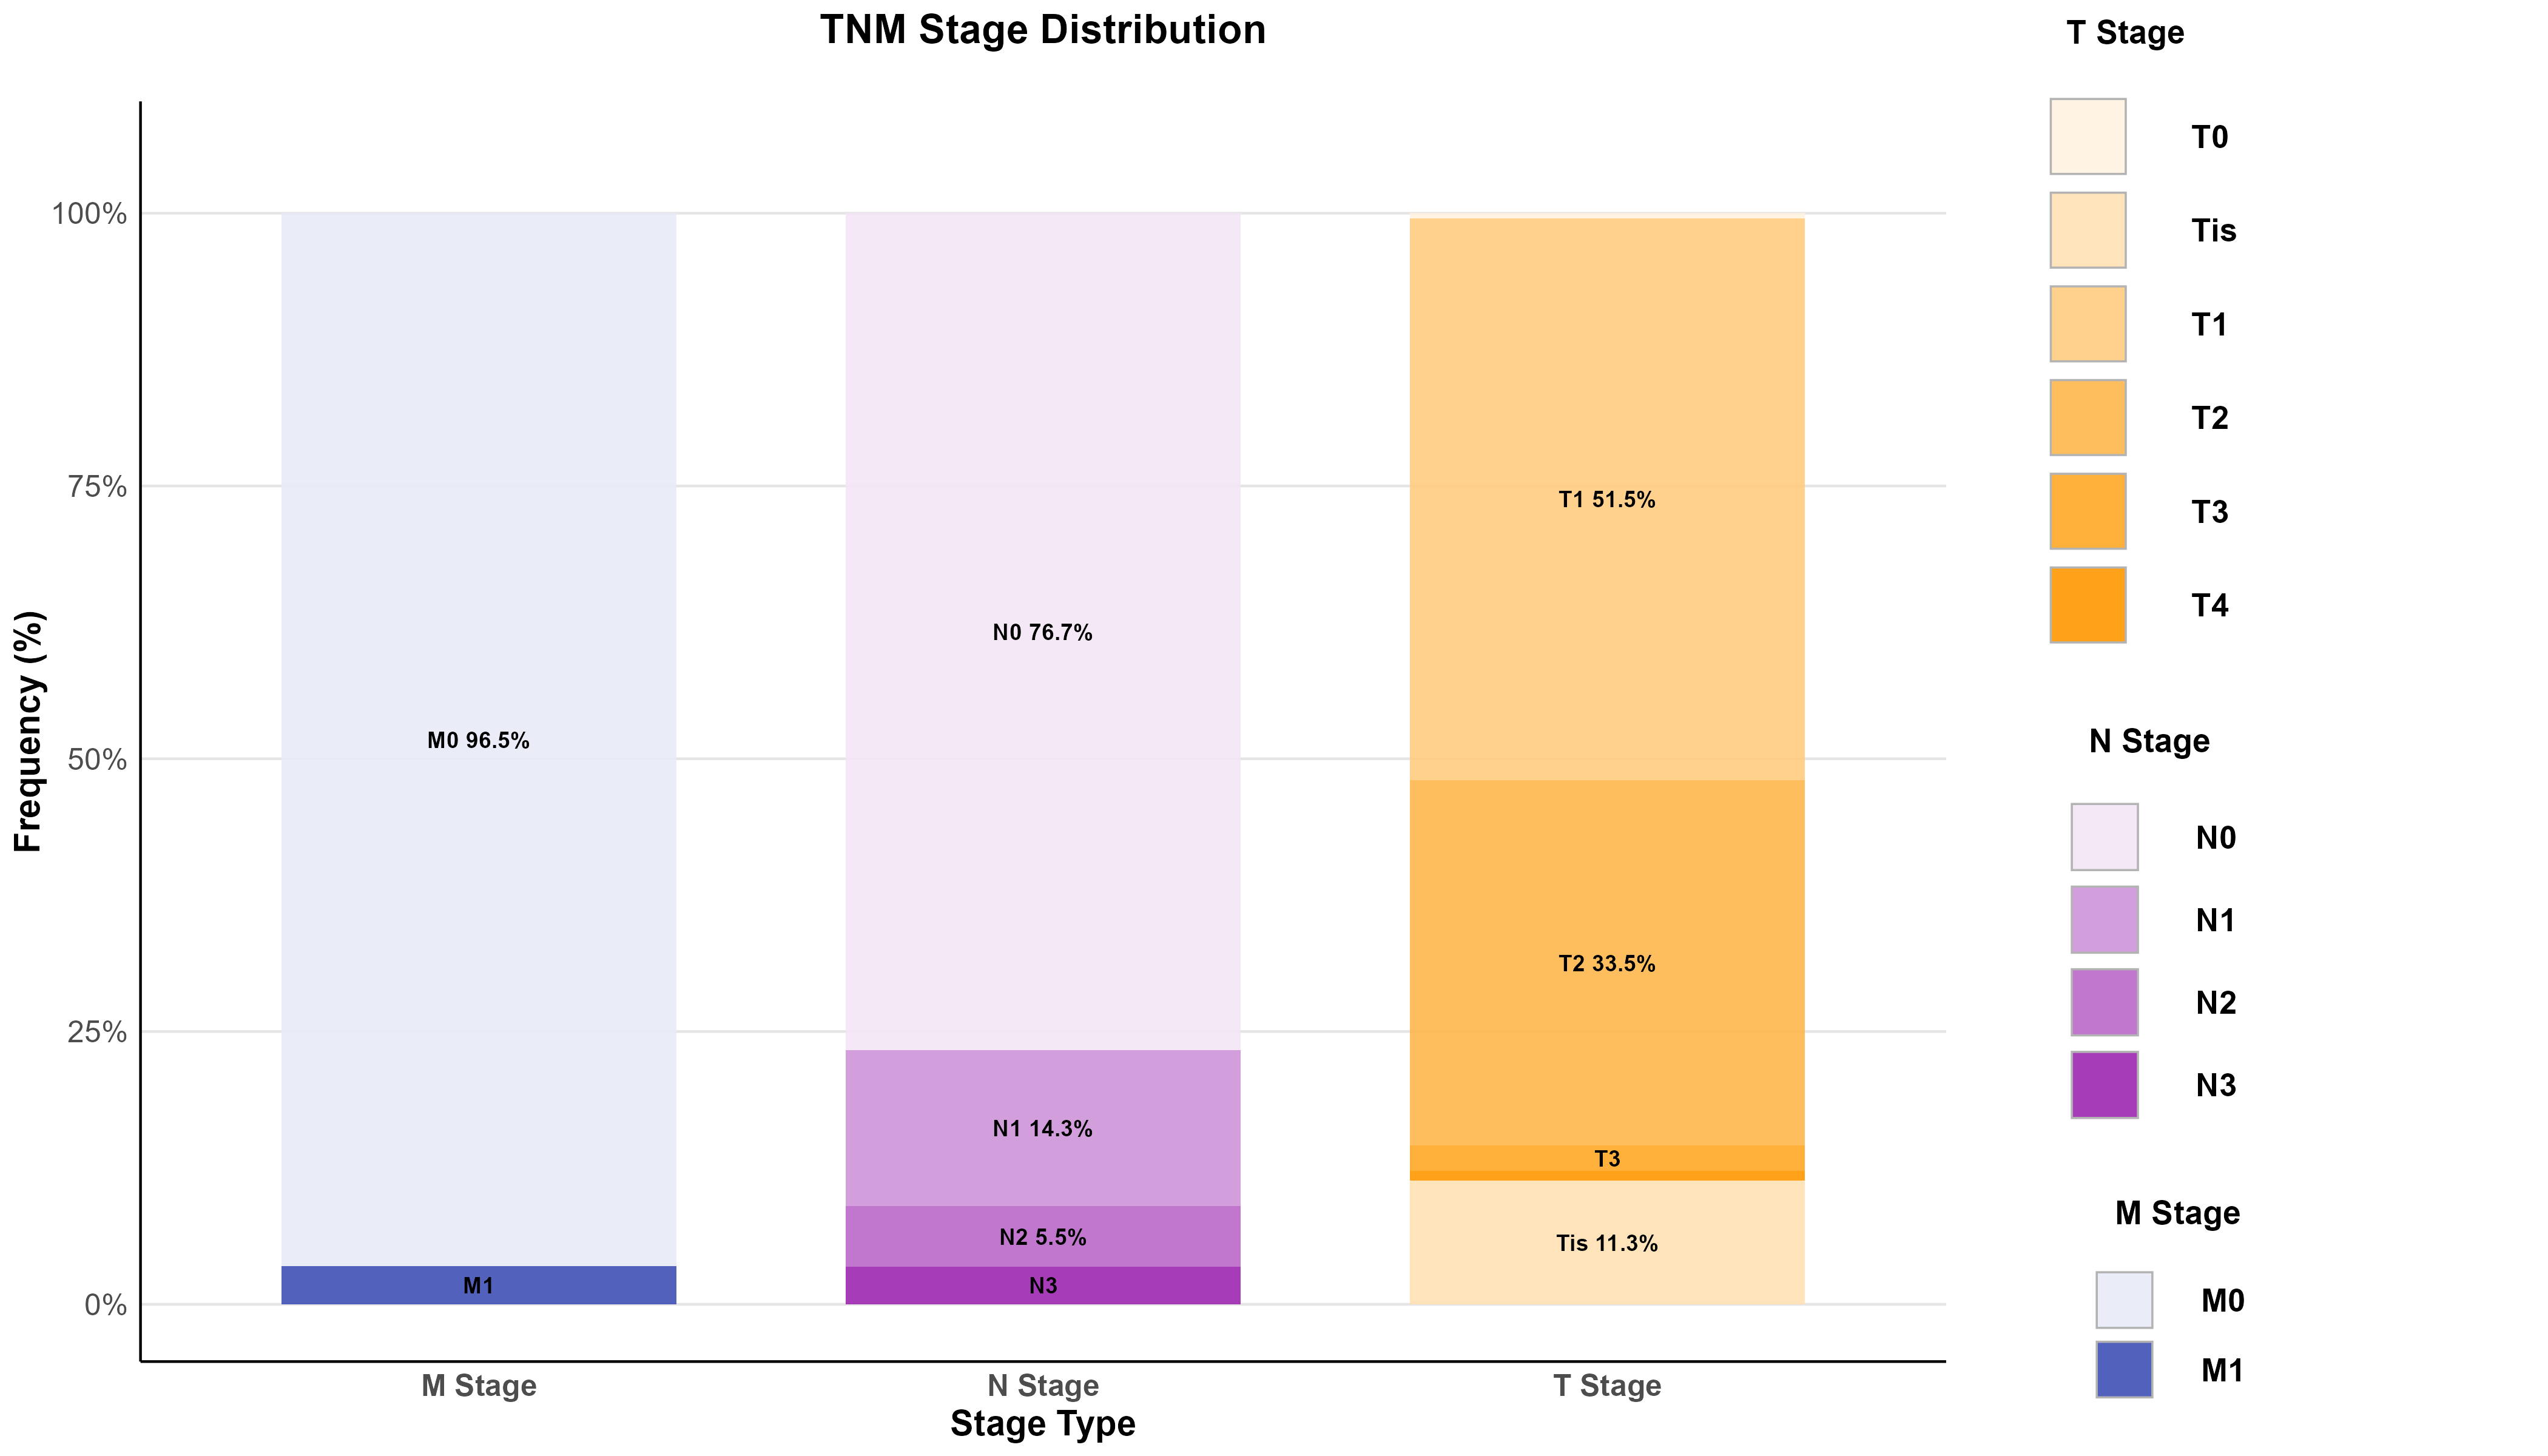

Generate this figure with R:
# 清理工作空间
rm(list = ls())
gc()


# Updated TNM Stage Distribution with Separated Legends
# ===================================================

# Load required libraries
library(tidyverse)
library(ggplot2)
library(dplyr)
library(readr)
library(viridis)
library(gridExtra)
library(grid)
library(scales)

# Load and preprocess data (same as before)
data <- read_csv("Clinical.csv")

data_clean <- data %>%
  mutate(
    # Molecular classification
    Molecular_Type = case_when(
      `Molecular Classification` == 1 ~ "HR+/HER2-",
      `Molecular Classification` == 2 ~ "HER2+",
      `Molecular Classification` == 3 ~ "TNBC",
      TRUE ~ NA_character_
    ),
    
    # T stage cleaning
    T_stage = case_when(
      T == "is" ~ "Tis",
      T %in% c(0, 1, 2, 3, 4) ~ paste0("T", T),
      TRUE ~ NA_character_
    ),
    
    # N stage cleaning
    N_stage = case_when(
      N %in% c(0, 1, 2, 3) ~ paste0("N", N),
      TRUE ~ NA_character_
    ),
    
    # M stage cleaning
    M_stage = case_when(
      M %in% c(0, 1) ~ paste0("M", M),
      TRUE ~ NA_character_
    )
  )

malignant_data <- data_clean %>% filter(Label == "Malignant")

# ===================================================
# Updated TNM Stage Distribution with Separated Colors
# ===================================================

# Prepare TNM data with proper stage ordering
tnm_enhanced_data <- malignant_data %>%
  select(T_stage, N_stage, M_stage) %>%
  pivot_longer(cols = everything(), names_to = "TNM_Type", values_to = "Stage") %>%
  filter(!is.na(Stage)) %>%
  mutate(
    TNM_Type = case_when(
      TNM_Type == "T_stage" ~ "T Stage",
      TNM_Type == "N_stage" ~ "N Stage", 
      TNM_Type == "M_stage" ~ "M Stage"
    ),
    # Create ordered factors for proper sorting
    Stage_ordered = case_when(
      TNM_Type == "T Stage" ~ factor(Stage, levels = c("T0", "Tis", "T1", "T2", "T3", "T4")),
      TNM_Type == "N Stage" ~ factor(Stage, levels = c("N0", "N1", "N2", "N3")),
      TNM_Type == "M Stage" ~ factor(Stage, levels = c("M0", "M1")),
      TRUE ~ factor(Stage)
    )
  ) %>%
  count(TNM_Type, Stage_ordered) %>%
  group_by(TNM_Type) %>%
  mutate(percentage = n / sum(n) * 100) %>%
  ungroup() %>%
  # Create a combined factor for coloring
  mutate(
    Stage_Type_Combined = paste0(TNM_Type, "_", Stage_ordered),
    Stage_Label = as.character(Stage_ordered)
  )

# Define separate color palettes for each TNM type with correct T stage order
t_stage_colors <- c(
  "T0" = "#fff3e0",     # Very light orange
  "Tis" = "#ffe0b2",    # Light orange  
  "T1" = "#ffcc80",     # Medium light orange
  "T2" = "#ffb74d",     # Medium orange
  "T3" = "#ffa726",     # Medium dark orange
  "T4" = "#ff9800"      # Dark orange
)

n_stage_colors <- c(
  "N0" = "#f3e5f5",     # Very light purple
  "N1" = "#ce93d8",     # Light purple
  "N2" = "#ba68c8",     # Medium purple
  "N3" = "#9c27b0"      # Dark purple
)

m_stage_colors <- c(
  "M0" = "#e8eaf6",     # Very light blue
  "M1" = "#3f51b5"      # Dark blue
)

# Combine all colors into one palette
all_tnm_colors <- c(t_stage_colors, n_stage_colors, m_stage_colors)

# Updated TNM data with correct T stage ordering (T0, Tis, T1, T2, T3, T4)
tnm_enhanced_data <- malignant_data %>%
  select(T_stage, N_stage, M_stage) %>%
  pivot_longer(cols = everything(), names_to = "TNM_Type", values_to = "Stage") %>%
  filter(!is.na(Stage)) %>%
  mutate(
    TNM_Type = case_when(
      TNM_Type == "T_stage" ~ "T Stage",
      TNM_Type == "N_stage" ~ "N Stage", 
      TNM_Type == "M_stage" ~ "M Stage"
    ),
    # Create ordered factors with Tis between T0 and T1
    Stage_ordered = case_when(
      TNM_Type == "T Stage" ~ factor(Stage, levels = c("T0", "Tis", "T1", "T2", "T3", "T4")),
      TNM_Type == "N Stage" ~ factor(Stage, levels = c("N0", "N1", "N2", "N3")),
      TNM_Type == "M Stage" ~ factor(Stage, levels = c("M0", "M1")),
      TRUE ~ factor(Stage)
    )
  ) %>%
  count(TNM_Type, Stage_ordered) %>%
  group_by(TNM_Type) %>%
  mutate(percentage = n / sum(n) * 100) %>%
  ungroup() %>%
  # Create a combined factor for coloring
  mutate(
    Stage_Type_Combined = paste0(TNM_Type, "_", Stage_ordered),
    Stage_Label = as.character(Stage_ordered)
  )

# Create a version with simple square+label legends
create_tnm_with_simple_legends <- function() {
  # Create the main plot without legend
  main_plot <- tnm_enhanced_data %>%
    ggplot(aes(x = TNM_Type, y = percentage, fill = Stage_Label)) +
    geom_bar(stat = "identity", position = "stack", alpha = 0.9, width = 0.7) +
    geom_text(aes(label = ifelse(percentage > 3, 
                                 paste0(Stage_Label, " ", round(percentage, 1), "%"), "")), 
              position = position_stack(vjust = 0.5), 
              size = 3.5, color = "black", fontface = "bold") +
    scale_fill_manual(values = all_tnm_colors) +
    labs(
      title = "TNM Stage Distribution",
      x = "Stage Type",
      y = "Frequency (%)"
    ) +
    scale_y_continuous(labels = scales::percent_format(scale = 1), 
                       limits = c(0, 105)) +
    theme_minimal() +
    theme(
      plot.title = element_text(size = 16, face = "bold", hjust = 0.5, margin = margin(b = 20)),
      axis.title = element_text(size = 14, face = "bold"),
      axis.text = element_text(size = 12),
      axis.text.x = element_text(size = 12, face = "bold"),
      panel.grid.major = element_line(color = "grey90", size = 0.5),
      panel.grid.minor = element_blank(),
      panel.grid.major.x = element_blank(),
      legend.position = "none",
      panel.background = element_rect(fill = "white", color = NA),
      plot.background = element_rect(fill = "white", color = NA),
      axis.line = element_line(color = "black", size = 0.5)
    )
  
  # Create simple square+label legend function with perfect squares
  create_simple_legend <- function(stages, colors, title) {
    # Create data frame for simple legend
    legend_df <- data.frame(
      y = length(stages):1,
      stage = stages,
      color = colors,
      stringsAsFactors = FALSE
    )
    
    ggplot(legend_df, aes(x = 1, y = y)) +
      # Create perfect square tiles
      geom_tile(aes(fill = stage), width = 0.7, height = 0.7, 
                alpha = 0.9, color = "grey60", size = 0.3) +
      geom_text(aes(x = 1.9, label = stage), size = 4.2, fontface = "bold", 
                color = "black", hjust = 0) +
      scale_fill_manual(values = setNames(colors, stages)) +
      labs(title = title) +
      theme_void() +
      theme(
        legend.position = "none",
        plot.title = element_text(size = 12, face = "bold", hjust = 0, margin = margin(b = 10)),
        plot.margin = margin(10, 30, 10, 10),
        panel.background = element_rect(fill = "white", color = NA),
        plot.background = element_rect(fill = "white", color = NA)
      ) +
      coord_fixed(ratio = 1) +  # This ensures perfect squares
      scale_x_continuous(limits = c(0.5, 4)) +
      scale_y_continuous(limits = c(0.5, length(stages) + 0.5))
  }
  
  # Create individual simple legends with correct T stage order
  t_legend <- create_simple_legend(
    stages = c("T0", "Tis", "T1", "T2", "T3", "T4"),  # Correct order: Tis between T0 and T1
    colors = t_stage_colors,
    title = "T Stage"
  )
  
  n_legend <- create_simple_legend(
    stages = c("N0", "N1", "N2", "N3"),
    colors = n_stage_colors,
    title = "N Stage"
  )
  
  m_legend <- create_simple_legend(
    stages = c("M0", "M1"),
    colors = m_stage_colors,
    title = "M Stage"
  )
  
  # Combine legends vertically with proper spacing
  combined_legends <- grid.arrange(
    t_legend, 
    n_legend, 
    m_legend, 
    ncol = 1, 
    heights = c(2, 1.3, 0.7)
  )
  
  # Combine main plot with legends
  final_plot <- grid.arrange(main_plot, combined_legends, ncol = 2, widths = c(3.5, 1))
  
  return(final_plot)
}

# Create an even cleaner version with better spacing
create_tnm_clean_simple <- function() {
  # Enhanced main plot with "Stage XX%" format
  main_plot <- tnm_enhanced_data %>%
    ggplot(aes(x = TNM_Type, y = percentage, fill = Stage_Label)) +
    geom_bar(stat = "identity", position = "stack", alpha = 0.9, width = 0.7) +
    geom_text(aes(label = ifelse(percentage > 4, 
                                 paste0(Stage_Label, " ", round(percentage, 1), "%"), 
                                 ifelse(percentage > 1.5, Stage_Label, ""))), 
              position = position_stack(vjust = 0.5), 
              size = 3.2, color = "black", fontface = "bold") +
    scale_fill_manual(values = all_tnm_colors) +
    labs(
      title = "TNM Stage Distribution",
      x = "Stage Type",
      y = "Frequency (%)"
    ) +
    scale_y_continuous(labels = scales::percent_format(scale = 1), 
                       limits = c(0, 105)) +
    theme_minimal() +
    theme(
      plot.title = element_text(size = 16, face = "bold", hjust = 0.5, margin = margin(b = 20)),
      axis.title = element_text(size = 14, face = "bold"),
      axis.text = element_text(size = 12),
      axis.text.x = element_text(size = 12, face = "bold"),
      panel.grid.major = element_line(color = "grey90", size = 0.5),
      panel.grid.minor = element_blank(),
      panel.grid.major.x = element_blank(),
      legend.position = "none",
      panel.background = element_rect(fill = "white", color = NA),
      plot.background = element_rect(fill = "white", color = NA),
      axis.line = element_line(color = "black", size = 0.5)
    )
  
  # Enhanced legend function with perfect squares
  create_clean_legend <- function(stages, colors, title) {
    legend_df <- data.frame(
      x = 1,
      y = length(stages):1,
      stage = stages,
      color = colors,
      stringsAsFactors = FALSE
    )
    
    ggplot(legend_df, aes(x = x, y = y)) +
      # Create perfect square tiles
      geom_tile(aes(fill = stage), width = 0.8, height = 0.8, 
                alpha = 0.9, color = "grey70", size = 0.4) +
      geom_text(aes(x = 2.1, label = stage), size = 4.5, fontface = "bold", 
                color = "black", hjust = 0, vjust = 0.5) +
      scale_fill_manual(values = setNames(colors, stages)) +
      labs(title = title) +
      theme_void() +
      theme(
        legend.position = "none",
        plot.title = element_text(size = 13, face = "bold", hjust = 0, 
                                  margin = margin(b = 8, l = 10)),
        plot.margin = margin(8, 25, 15, 5),
        panel.background = element_rect(fill = "white", color = NA),
        plot.background = element_rect(fill = "white", color = NA)
      ) +
      coord_fixed(ratio = 1) +  # This ensures perfect squares
      scale_x_continuous(limits = c(0.5, 4.5), expand = c(0, 0)) +
      scale_y_continuous(limits = c(0.3, length(stages) + 0.7), expand = c(0, 0))
  }
  
  # Create clean legends with correct T stage order
  t_legend_clean <- create_clean_legend(
    stages = c("T0", "Tis", "T1", "T2", "T3", "T4"),  # Correct order: Tis between T0 and T1
    colors = t_stage_colors,
    title = "T Stage"
  )
  
  n_legend_clean <- create_clean_legend(
    stages = c("N0", "N1", "N2", "N3"),
    colors = n_stage_colors,
    title = "N Stage"
  )
  
  m_legend_clean <- create_clean_legend(
    stages = c("M0", "M1"),
    colors = m_stage_colors,
    title = "M Stage"
  )
  
  # Combine legends with optimized spacing
  combined_legends_clean <- grid.arrange(
    t_legend_clean,
    n_legend_clean, 
    m_legend_clean,
    ncol = 1,
    heights = c(1.8, 1.2, 0.7)
  )
  
  # Final combination with better proportions
  final_clean <- grid.arrange(main_plot, combined_legends_clean, ncol = 2, widths = c(4, 1.2))
  
  return(final_clean)
}

p_tnm_clean <- create_tnm_clean_simple()

ggsave("FigureS1B5.png", p_tnm_clean, width = 14, height = 8, dpi = 300)
